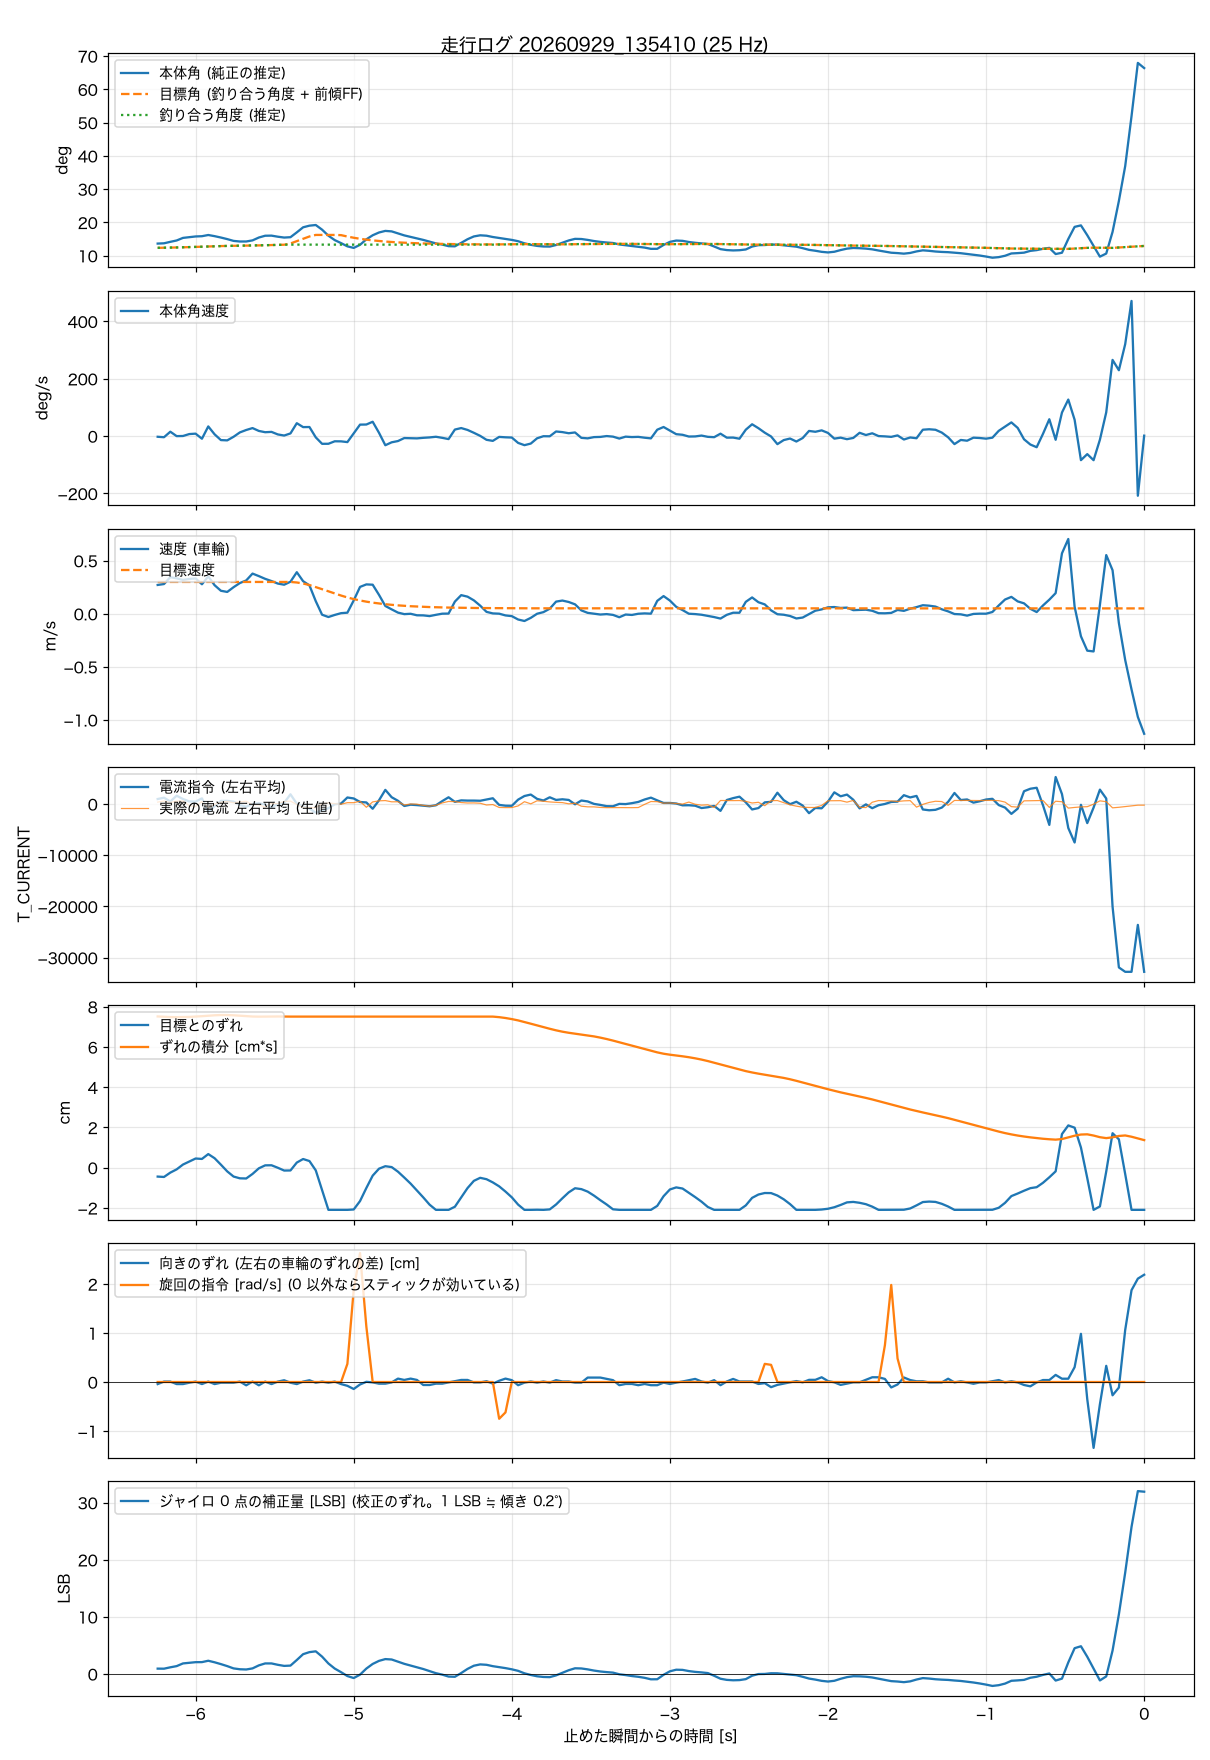

The data file committed next to this chart (first rows):
t_s, body_angle_rad, theta_ref_rad, body_rate_rad_s, wheel_spd_rad_s, target_spd_rad_s, current_cmd, wheel_err_rad, wheel_err_int_rad_s, m_current, yaw_err_rad, turn_cmd_rad_s, gyro_trim_lsb, balance_angle_rad
-6.240, 0.2378, -0.0003, -0.042, 12.9, 14.25, 974, -0.212, 3.581, 368, -0.02, 0, 0.93, 0.2157
-6.200, 0.2393, -0.0002, -0.069, 13.31, 14.25, 1227, -0.221, 3.573, 579, 0.004, 0, 0.92, 0.2162
-6.160, 0.247, -0.0002, 0.266, 16.41, 14.26, 488, -0.118, 3.566, 313, 0.004, 0, 1.16, 0.2168
-6.120, 0.2541, -0.0001, -0.003, 15.87, 14.26, 1619, -0.041, 3.564, 551, -0.02, 0, 1.37, 0.2175
-6.080, 0.2676, -0.0001, 0.005, 15.14, 14.26, 975, 0.073, 3.566, 589, -0.02, 0, 1.84, 0.2183
-6.040, 0.2714, -0.0001, 0.123, 15.6, 14.26, 503, 0.145, 3.57, -333, -0.007, 0, 1.95, 0.2193
-6.000, 0.2752, -0.0001, 0.147, 15.83, 14.27, 461, 0.216, 3.578, -506, 0.004, 0, 2.06, 0.2204
-5.960, 0.2765, 0, -0.162, 13.21, 14.27, 1102, 0.206, 3.587, 492, -0.02, 0, 2.07, 0.2215
-5.920, 0.2828, 0, 0.588, 16.73, 14.27, -1628, 0.321, 3.598, -742, 0.004, 0, 2.31, 0.2226
-5.880, 0.2768, 0, 0.108, 12.79, 14.27, -435, 0.223, 3.608, -83, -0.02, 0, 2.04, 0.2238
-5.840, 0.2695, 0, -0.244, 10.29, 14.27, 604, 0.07, 3.614, 364, -0.007, 0, 1.72, 0.2248
-5.800, 0.2613, 0, -0.261, 9.77, 14.27, 613, -0.089, 3.614, 490, -0.007, 0, 1.37, 0.2256
-5.760, 0.2519, 0, -0.043, 11.89, 14.28, 457, -0.211, 3.608, 232, -0.007, 0, 0.97, 0.2262
-5.720, 0.2487, 0, 0.224, 13.76, 14.28, -192, -0.253, 3.598, 412, 0.004, 0, 0.82, 0.2266
-5.680, 0.2488, 0, 0.37, 14.92, 14.28, -529, -0.257, 3.587, 533, -0.032, 0, 0.78, 0.2271
-5.640, 0.2546, 0, 0.487, 18, 14.28, -8, -0.149, 3.579, -148, 0.004, 0, 0.97, 0.2275
-5.600, 0.2696, 0, 0.313, 16.87, 14.28, 151, -0.016, 3.576, -144, -0.032, 0, 1.5, 0.2283
-5.560, 0.279, 0, 0.235, 15.64, 14.28, -124, 0.054, 3.578, -619, 0.004, 0, 1.84, 0.2292
-5.520, 0.2795, 0, 0.255, 14.65, 14.28, -603, 0.056, 3.58, 150, -0.02, 0, 1.84, 0.2301
-5.480, 0.2739, 0, 0.1, 13.52, 14.28, -44, -0.003, 3.58, 34, 0.004, 0, 1.6, 0.2311
-5.440, 0.2694, 0, 0.033, 13.01, 14.28, 218, -0.069, 3.578, 507, 0.017, 0, 1.41, 0.2319
-5.400, 0.2713, 0.0061, 0.162, 14.35, 14.25, 1895, -0.067, 3.577, 561, -0.007, 0, 1.46, 0.2323
-5.360, 0.2966, 0.0183, 0.784, 18.62, 14.01, 57, 0.12, 3.577, -111, -0.02, 0, 2.44, 0.2323
-5.320, 0.3232, 0.0305, 0.546, 14.59, 13.55, -466, 0.204, 3.577, -630, 0.004, 0, 3.46, 0.2323
-5.280, 0.3318, 0.0428, 0.551, 12.7, 12.86, -901, 0.156, 3.577, -719, 0.017, 0, 3.82, 0.2323
-5.240, 0.3352, 0.0509, -0.078, 5.62, 11.95, -1695, -0.065, 3.577, -720, -0.007, 0, 3.96, 0.2323
-5.200, 0.3107, 0.0509, -0.471, -0.46, 11, -1303, -0.53, 3.577, 33, 0.004, 0, 3.03, 0.2323
-5.160, 0.2792, 0.0509, -0.468, -1.48, 10.05, -820, -1, 3.577, 221, -0.007, 0, 1.83, 0.2323
-5.120, 0.256, 0.0509, -0.317, -0.55, 9.1, -60, -1, 3.577, 64, 0.004, 0, 0.94, 0.2323
-5.080, 0.2403, 0.0498, -0.321, 0.24, 8.15, 90, -1, 3.577, -42, -0.02, 0, 0.31, 0.2323
-5.040, 0.2233, 0.0424, -0.366, 0.46, 7.29, 1271, -1, 3.577, 260, -0.037, 0.37, -0.37, 0.2323
-5.000, 0.2151, 0.0361, 0.16, 5.96, 6.56, 1083, -0.991, 3.577, 258, -0.068, 1.88, -0.72, 0.2323
-4.960, 0.2314, 0.0307, 0.697, 12.02, 5.94, 390, -0.792, 3.577, 532, -0.024, 2.63, -0.12, 0.2323
-4.920, 0.2601, 0.0262, 0.704, 13.15, 5.41, 305, -0.482, 3.577, -645, 0.002, 1.13, 0.94, 0.2323
-4.880, 0.2814, 0.0223, 0.872, 13.01, 4.96, -931, -0.19, 3.577, 408, -0.004, 0, 1.75, 0.2323
-4.840, 0.296, 0.019, 0.2, 8.45, 4.58, 721, -0.025, 3.577, 614, -0.016, 0, 2.29, 0.2323
-4.800, 0.3043, 0.0161, -0.557, 3.47, 4.25, 2756, 0.034, 3.577, 669, -0.016, 0, 2.6, 0.2323
-4.760, 0.3018, 0.0137, -0.379, 1.95, 3.97, 1323, 0.013, 3.577, 423, -0.004, 0, 2.53, 0.2323
-4.720, 0.2911, 0.0117, -0.302, 0.49, 3.74, 626, -0.096, 3.577, 437, 0.033, 0, 2.14, 0.2323
-4.680, 0.2807, 0.0099, -0.12, -0.19, 3.53, -387, -0.235, 3.577, -186, 0.02, 0, 1.77, 0.2323
-4.640, 0.2727, 0.0085, -0.128, -0.03, 3.36, -135, -0.379, 3.577, -6, 0.033, 0, 1.46, 0.2323
-4.600, 0.2646, 0.0072, -0.14, -0.71, 3.22, -216, -0.542, 3.577, -33, 0.02, 0, 1.15, 0.2323
-4.560, 0.2571, 0.0061, -0.106, -0.75, 3.09, -327, -0.705, 3.577, -278, -0.029, 0, 0.86, 0.2323
-4.520, 0.2477, 0.0052, -0.082, -1.07, 2.98, -441, -0.877, 3.577, -426, -0.029, 0, 0.49, 0.2323
-4.480, 0.2387, 0.0044, -0.042, -0.5, 2.89, -248, -1, 3.577, -246, -0.016, 0, 0.13, 0.2323
-4.440, 0.2325, 0.0038, -0.107, 0.01, 2.82, 562, -1, 3.577, 210, -0.016, 0, -0.12, 0.2323
-4.400, 0.2243, 0.0032, -0.183, 0.06, 2.75, 1311, -1, 3.577, 500, -0.004, 0, -0.46, 0.2323
-4.360, 0.2234, 0.0027, 0.397, 5.44, 2.7, 412, -0.926, 3.577, 466, 0.008, 0, -0.5, 0.2323
-4.320, 0.2416, 0.0023, 0.488, 8.33, 2.65, 709, -0.703, 3.577, 283, 0.02, 0, 0.16, 0.2323
-4.280, 0.2607, 0.002, 0.374, 7.65, 2.61, 664, -0.484, 3.577, 195, 0.02, 0, 0.88, 0.2323
-4.240, 0.2753, 0.0017, 0.2, 5.99, 2.57, 666, -0.313, 3.577, 213, -0.004, 0, 1.44, 0.2323
-4.200, 0.2812, 0.0014, 0.013, 3.62, 2.54, 633, -0.241, 3.577, 149, -0.004, 0, 1.67, 0.2323
-4.160, 0.2791, 0.0012, -0.227, 0.83, 2.52, 882, -0.274, 3.577, -194, 0.008, 0, 1.6, 0.2323
-4.120, 0.2723, 0.001, -0.292, 0.13, 2.5, 1119, -0.35, 3.577, -112, -0.016, 0, 1.36, 0.2323
-4.080, 0.2673, 0.0008, -0.05, 0.01, 2.48, -175, -0.443, 3.564, -676, 0.012, -0.75, 1.19, 0.2329
-4.040, 0.2626, 0.0007, -0.075, -0.77, 2.46, -333, -0.567, 3.544, -703, 0.033, -0.62, 1.02, 0.2335
-4.000, 0.2571, 0.0006, -0.089, -1.09, 2.45, -354, -0.703, 3.518, -696, 0.018, 0, 0.81, 0.234
-3.960, 0.2502, 0.0005, -0.416, -2.6, 2.44, 852, -0.876, 3.487, -375, -0.031, 0, 0.54, 0.2344
-3.920, 0.2392, 0.0004, -0.553, -3.27, 2.43, 1558, -1, 3.449, 451, -0.006, 0, 0.11, 0.2346
-3.880, 0.2313, 0.0004, -0.456, -1.86, 2.42, 1844, -1, 3.409, 28, 0.005, 0, -0.18, 0.2346
... 97 more rows
